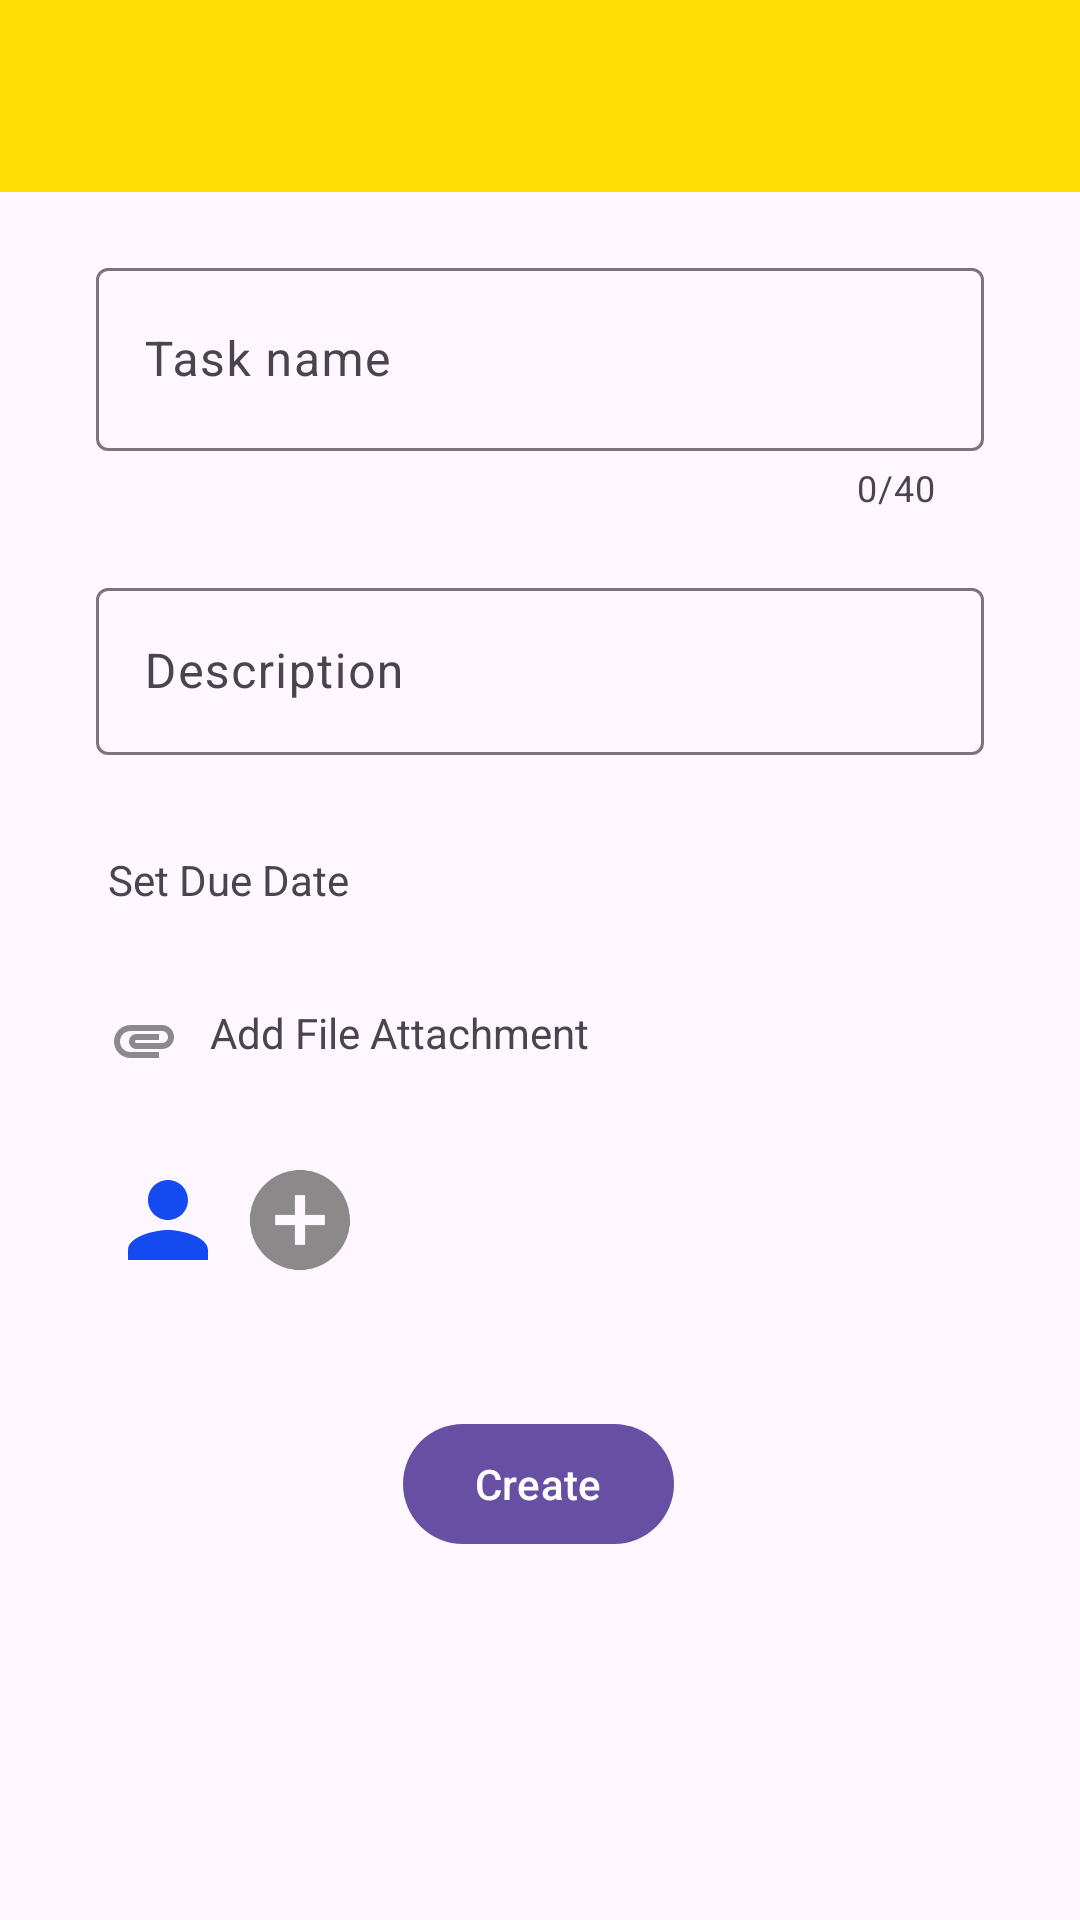

Write the Android layout XML for this screen, with the resource values it uses.
<!-- AndroidManifest.xml: application theme Theme.Bello -->
<!-- res/layout/activity_create_task.xml -->
<?xml version="1.0" encoding="utf-8"?>
<androidx.constraintlayout.widget.ConstraintLayout xmlns:android="http://schemas.android.com/apk/res/android"
    xmlns:app="http://schemas.android.com/apk/res-auto"
    xmlns:tools="http://schemas.android.com/tools"
    android:layout_width="match_parent"
    android:layout_height="match_parent"
    tools:context=".activities.CreateTaskActivity">

    <com.google.android.material.appbar.AppBarLayout
        android:id="@+id/appBarLayout2"
        android:layout_width="0dp"
        android:layout_height="wrap_content"
        android:theme="@style/AppTheme.AppBarOverlay"
        app:layout_constraintEnd_toEndOf="parent"
        app:layout_constraintStart_toStartOf="parent"
        app:layout_constraintTop_toTopOf="parent">

        <androidx.appcompat.widget.Toolbar
            android:id="@+id/toolbar_create_task"
            android:layout_width="match_parent"
            android:layout_height="?attr/actionBarSize"
            android:background="@color/primary"
            app:popupTheme="@style/AppTheme.PopupOverlay" />
    </com.google.android.material.appbar.AppBarLayout>

    <com.google.android.material.textfield.TextInputLayout
        android:id="@+id/textInputLayout"
        android:layout_width="0dp"
        android:layout_height="wrap_content"
        android:layout_marginTop="?attr/actionBarSize"
        android:paddingStart="32dp"
        android:paddingTop="20dp"
        android:paddingEnd="32dp"
        app:counterEnabled="true"
        app:counterMaxLength="40"
        app:layout_constraintEnd_toEndOf="parent"
        app:layout_constraintStart_toStartOf="parent"
        app:layout_constraintTop_toTopOf="parent">

        <com.google.android.material.textfield.TextInputEditText
            android:id="@+id/task_name"
            android:layout_width="match_parent"
            android:layout_height="61dp"
            android:hint="Task name" />
    </com.google.android.material.textfield.TextInputLayout>

    <com.google.android.material.textfield.TextInputLayout
        android:id="@+id/textInputLayout2"
        android:layout_width="0dp"
        android:layout_height="wrap_content"
        android:layout_marginTop="20dp"
        android:paddingStart="32dp"
        android:paddingEnd="32dp"
        app:layout_constraintEnd_toEndOf="parent"
        app:layout_constraintStart_toStartOf="parent"
        app:layout_constraintTop_toBottomOf="@+id/textInputLayout">

        <com.google.android.material.textfield.TextInputEditText
            android:id="@+id/task_description"
            android:layout_width="match_parent"
            android:layout_height="match_parent"
            android:layout_gravity="top"
            android:hint="Description"
            android:inputType="text|textMultiLine"
            android:overScrollMode="always"
            android:scrollbars="vertical" />
    </com.google.android.material.textfield.TextInputLayout>

    <Button
        android:id="@+id/button"
        android:layout_width="wrap_content"
        android:layout_height="wrap_content"
        android:layout_marginTop="44dp"
        android:text="Create"
        app:layout_constraintEnd_toEndOf="parent"
        app:layout_constraintHorizontal_bias="0.498"
        app:layout_constraintStart_toStartOf="parent"
        app:layout_constraintTop_toBottomOf="@+id/linearLayout" />

    <TextView
        android:id="@+id/end_date"
        android:layout_width="wrap_content"
        android:layout_height="wrap_content"
        android:layout_marginStart="36dp"
        android:layout_marginTop="32dp"
        android:drawablePadding="10dp"
        android:text="Set Due Date"
        app:drawableStartCompat="@drawable/baseline_access_time_24"
        app:layout_constraintStart_toStartOf="parent"
        app:layout_constraintTop_toBottomOf="@+id/textInputLayout2" />


    <TextView
        android:id="@+id/task_file"
        android:layout_width="wrap_content"
        android:layout_height="wrap_content"
        android:layout_marginStart="36dp"
        android:layout_marginTop="32dp"
        android:drawablePadding="10dp"
        android:text="Add File Attachment"
        app:drawableStartCompat="@drawable/baseline_attachment_24"
        app:layout_constraintStart_toStartOf="parent"
        app:layout_constraintTop_toBottomOf="@+id/end_date" />

    <LinearLayout
        android:id="@+id/linearLayout"
        android:layout_width="0dp"
        android:layout_height="wrap_content"
        android:layout_marginTop="28dp"
        android:layout_marginEnd="32dp"
        android:orientation="horizontal"
        app:layout_constraintEnd_toEndOf="parent"
        app:layout_constraintHorizontal_bias="0.0"
        app:layout_constraintStart_toStartOf="@+id/task_file"
        app:layout_constraintTop_toBottomOf="@+id/task_file">

        <ImageView
            android:id="@+id/imageView1"
            android:layout_width="40dp"
            android:layout_height="40dp"
            android:layout_gravity="start"
            android:layout_marginEnd="4dp"
            app:srcCompat="@drawable/baseline_person_24" />

        <ImageView
            android:id="@+id/imageView"
            android:layout_width="40dp"
            android:layout_height="40dp"
            android:layout_gravity="start"
            app:srcCompat="@drawable/baseline_add_circle_24" />
    </LinearLayout>

    <Switch
        android:id="@+id/switch1"
        android:layout_width="wrap_content"
        android:layout_height="48dp"
        android:layout_marginEnd="44dp"
        android:text="Doing"
        android:switchPadding="10dp"
        app:layout_constraintBottom_toBottomOf="@+id/end_date"
        app:layout_constraintEnd_toEndOf="parent"
        app:layout_constraintTop_toTopOf="@+id/end_date"
        app:layout_constraintVertical_bias="0.583"
        android:visibility="gone"
        tools:ignore="UseSwitchCompatOrMaterialXml" />

</androidx.constraintlayout.widget.ConstraintLayout>
<!-- resources referenced by this layout -->
<resources>
  <color name="primary">#FFDE03</color>
  <!-- drawable baseline_add_circle_24 (drawable) -->
  <vector android:height="24dp" android:tint="#8B8989"
      android:viewportHeight="24" android:viewportWidth="24"
      android:width="24dp" xmlns:android="http://schemas.android.com/apk/res/android">
      <path android:fillColor="@android:color/white" android:pathData="M12,2C6.48,2 2,6.48 2,12s4.48,10 10,10 10,-4.48 10,-10S17.52,2 12,2zM17,13h-4v4h-2v-4L7,13v-2h4L11,7h2v4h4v2z"/>
  </vector>
  <!-- drawable baseline_attachment_24 (drawable) -->
  <vector android:height="24dp" android:tint="#8B8989"
      android:viewportHeight="24" android:viewportWidth="24"
      android:width="24dp" xmlns:android="http://schemas.android.com/apk/res/android">
      <path android:fillColor="@android:color/white" android:pathData="M2,12.5C2,9.46 4.46,7 7.5,7H18c2.21,0 4,1.79 4,4s-1.79,4 -4,4H9.5C8.12,15 7,13.88 7,12.5S8.12,10 9.5,10H17v2H9.41c-0.55,0 -0.55,1 0,1H18c1.1,0 2,-0.9 2,-2s-0.9,-2 -2,-2H7.5C5.57,9 4,10.57 4,12.5S5.57,16 7.5,16H17v2H7.5C4.46,18 2,15.54 2,12.5z"/>
  </vector>
  <!-- drawable baseline_person_24 (drawable) -->
  <vector android:height="24dp" android:tint="#144BF1"
      android:viewportHeight="24" android:viewportWidth="24"
      android:width="24dp" xmlns:android="http://schemas.android.com/apk/res/android">
      <path android:fillColor="@android:color/white" android:pathData="M12,12c2.21,0 4,-1.79 4,-4s-1.79,-4 -4,-4 -4,1.79 -4,4 1.79,4 4,4zM12,14c-2.67,0 -8,1.34 -8,4v2h16v-2c0,-2.66 -5.33,-4 -8,-4z"/>
  </vector>
  <style name="AppTheme.AppBarOverlay" parent="ThemeOverlay.AppCompat.Dark.ActionBar" />
  <style name="AppTheme.PopupOverlay" parent="ThemeOverlay.AppCompat.Light" />
  <style name="Theme.Bello" parent="Base.Theme.Bello" />
  <style name="Base.Theme.Bello" parent="Theme.Material3.DayNight.NoActionBar">
          
          
      </style>
</resources>
